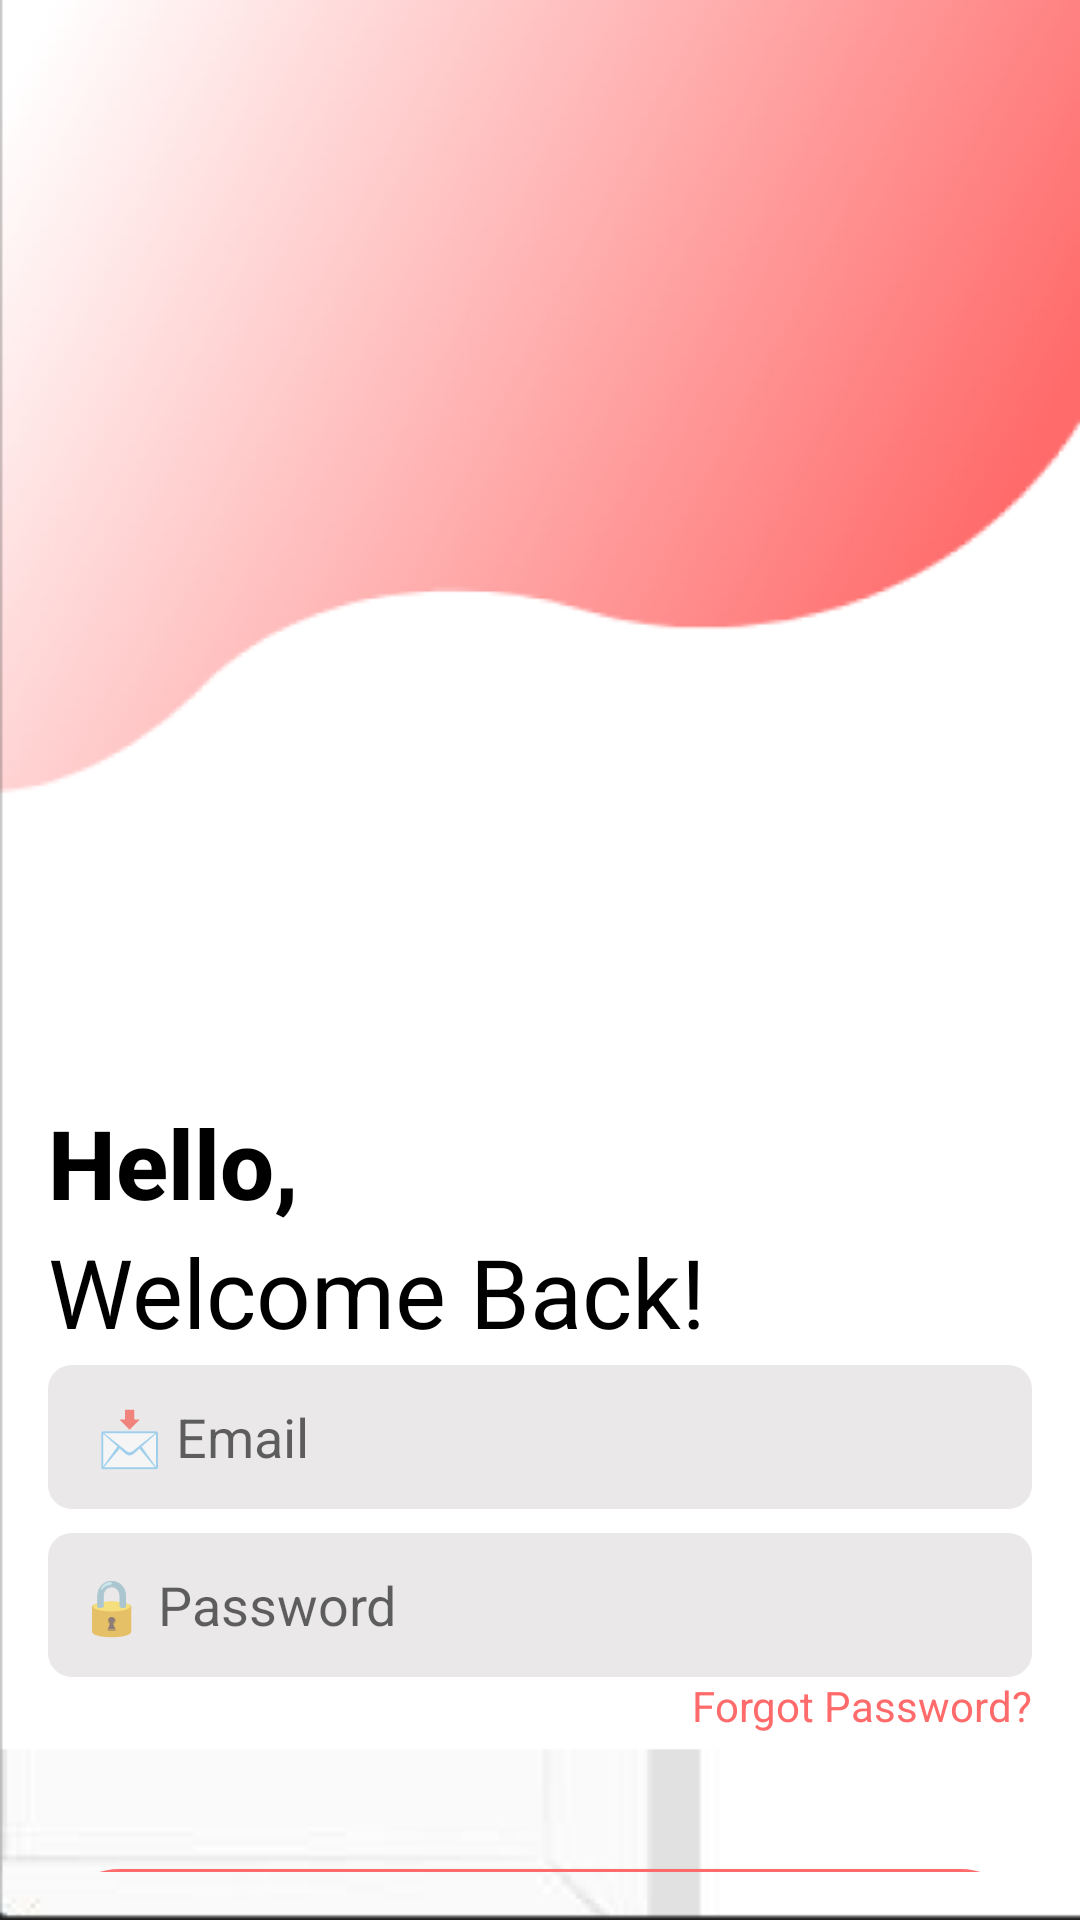

Write the Android layout XML for this screen, with the resource values it uses.
<!-- AndroidManifest.xml: application theme Theme.Design.Light.NoActionBar -->
<!-- res/layout/activity_login.xml -->
<?xml version="1.0" encoding="utf-8"?>
<LinearLayout xmlns:android="http://schemas.android.com/apk/res/android"
    android:layout_width="match_parent"
    android:layout_height="match_parent"
    android:orientation="vertical"
    android:background="@drawable/login_reg"
    android:padding="16dp">

    
    <TextView
        android:id="@+id/heading1"
        android:layout_width="wrap_content"
        android:layout_height="wrap_content"
        android:layout_marginTop="350dp"
        android:gravity="start"
        android:text="Hello,"
        android:textColor="@color/black"
        android:textSize="32sp"
        android:fontFamily="sans-serif-medium"
        android:textStyle="bold" />

    <TextView
        android:id="@+id/heading2"
        android:layout_width="wrap_content"
        android:layout_height="wrap_content"
        android:gravity="start"
        android:text="Welcome Back!"
        android:textColor="@color/black"
        android:textSize="32sp"
        android:fontFamily="sans-serif-thin"
        android:textStyle="bold" />

    
    <EditText
        android:id="@+id/etID"
        android:layout_width="match_parent"
        android:layout_height="48dp"
        android:layout_marginTop="3dp"
        android:hint="📩 Email"
        android:background="@drawable/edittext"
        android:inputType="textEmailAddress"
        android:paddingHorizontal="16dp" />

    
    <LinearLayout
        android:layout_width="match_parent"
        android:layout_height="48dp"
        android:orientation="horizontal"
        android:gravity="center_vertical"
        android:layout_marginTop="8dp"
        android:background="@drawable/edittext">

        <EditText
            android:id="@+id/etPassword"
            android:layout_width="0dp"
            android:layout_height="match_parent"
            android:layout_weight="1"
            android:hint="🔒 Password"
            android:background="@android:color/transparent"
            android:inputType="textPassword"
            android:paddingHorizontal="0dp" />

    </LinearLayout>

    
    <TextView
        android:id="@+id/errorTextView"
        android:layout_width="match_parent"
        android:layout_height="wrap_content"
        android:layout_marginTop="8dp"
        android:visibility="gone"
        android:text=""
        android:textColor="@android:color/holo_red_dark"
        android:textSize="14sp"
        android:background="@android:color/transparent" />

    
    <TextView
        android:id="@+id/tvForgotPassword"
        android:layout_width="wrap_content"
        android:layout_height="wrap_content"
        android:layout_gravity="right"
        android:clickable="true"
        android:focusable="true"
        android:minHeight="48dp"
        android:paddingTop="0dp"
        android:text="Forgot Password?"
        android:textSize="14sp"
        android:textColor="#FF6B6B" />

    
    <Button
        android:id="@+id/btnSubmit"
        android:layout_width="match_parent"
        android:layout_height="48dp"
        android:background="@drawable/rounded_button"
        android:text="Sign in"
        android:textColor="@android:color/white"
        android:textSize="16dp"
        android:layout_marginTop="16dp" />

    
    <LinearLayout
        android:layout_width="match_parent"
        android:layout_height="wrap_content"
        android:orientation="horizontal"
        android:layout_marginTop="0dp"
        android:gravity="center">

        <TextView
            android:id="@+id/tvNoAccount"
            android:layout_width="wrap_content"
            android:layout_height="wrap_content"
            android:text="Don't have an account?"
            android:textSize="14sp"
            android:gravity="start" />

        <TextView
            android:id="@+id/tvSignUpLink"
            android:layout_width="wrap_content"
            android:layout_height="wrap_content"
            android:text="Sign Up"
            android:textColor="#FF6B6B"
            android:textSize="14sp"
            android:gravity="end"
            android:clickable="true"
            android:focusable="true"

            android:onClick="onSignUpClick" />
    </LinearLayout>
</LinearLayout>
<!-- resources referenced by this layout -->
<resources>
  <color name="black">#FF000000</color>
  <!-- drawable edittext (drawable) -->
  <?xml version="1.0" encoding="utf-8"?>
  <shape xmlns:android="http://schemas.android.com/apk/res/android">
      <solid android:color="#EAE8E8"/> 
      <corners android:radius="8dp"/> 
      <padding android:left="10dp" android:top="10dp" android:right="10dp" android:bottom="10dp"/>
      <stroke android:color="#505050" android:width="0dp"/>
  </shape>
  <!-- drawable login_reg: png bitmap (drawable, 41333 bytes) -->
  <!-- drawable rounded_button (drawable) -->
  <?xml version="1.0" encoding="utf-8"?>
  <shape xmlns:android="http://schemas.android.com/apk/res/android">
      <corners android:radius="25dp" />
      <solid android:color="#FF6B6B" /> 
  </shape>
</resources>
